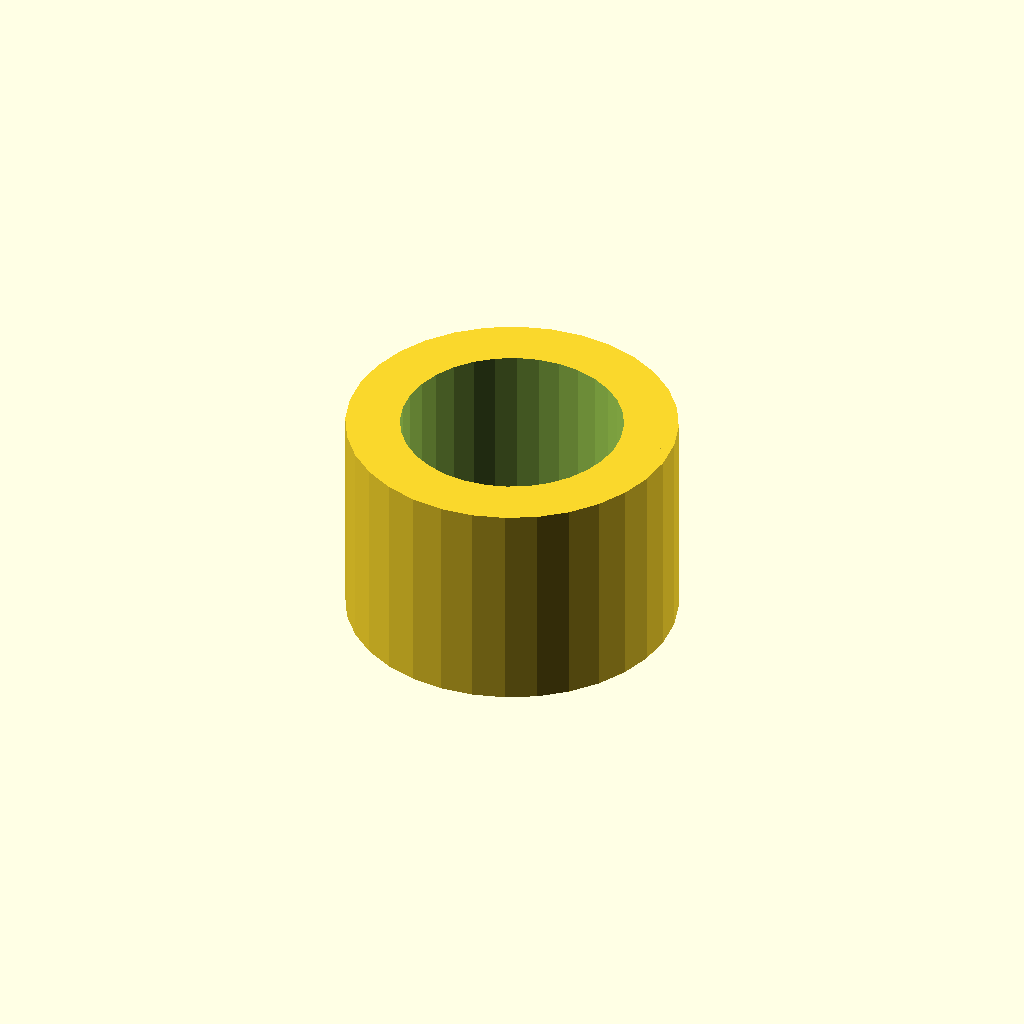
Cell 1 — every parameter at its default value.
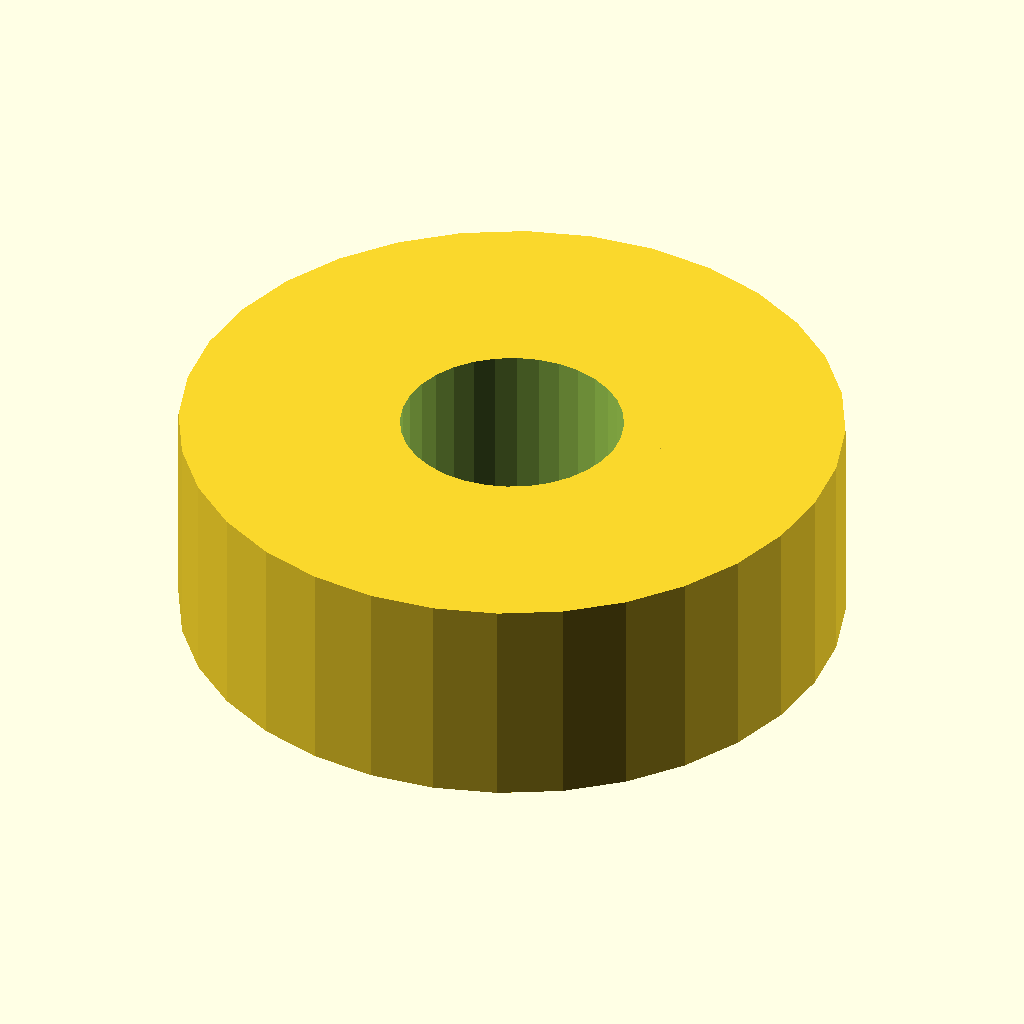
Cell 2: sleeve_od = 24.4 (everything else at default).
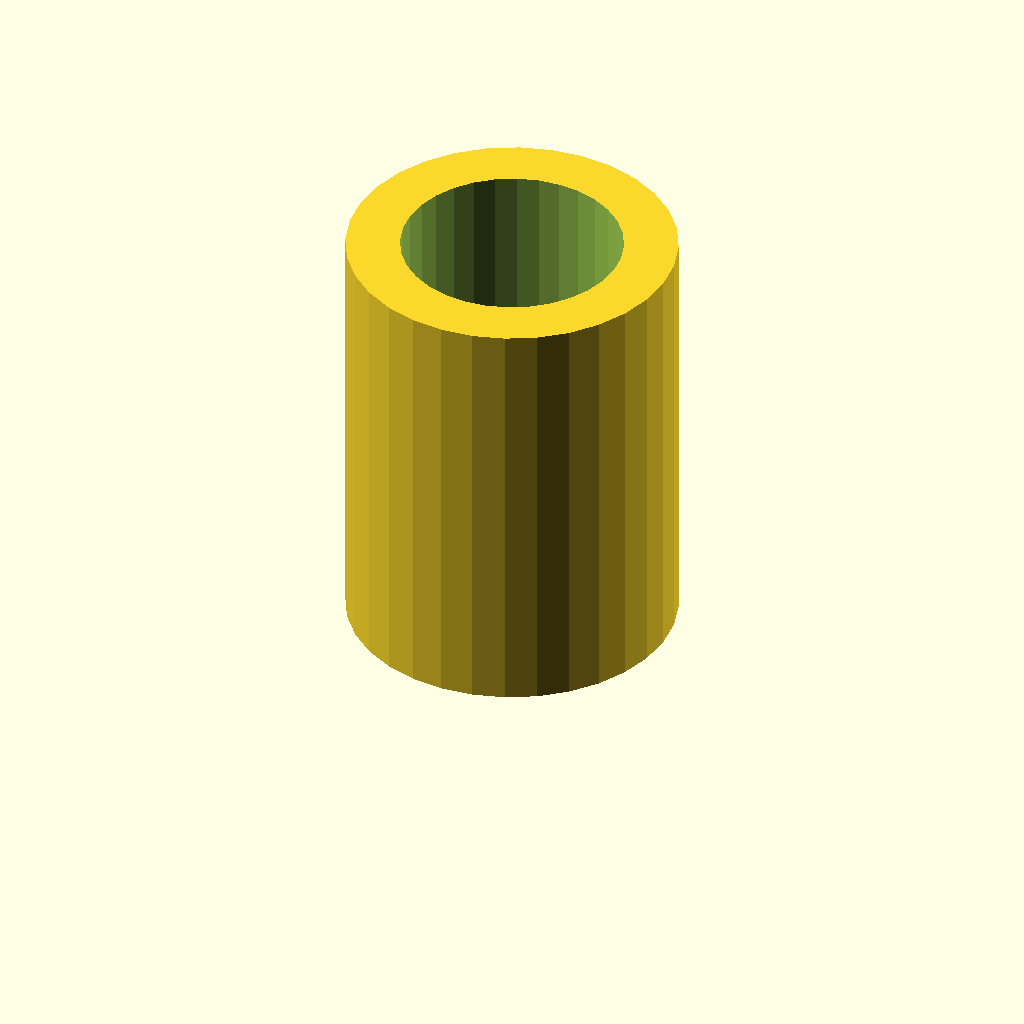
Cell 3: sleeve_l = 16 (everything else at default).
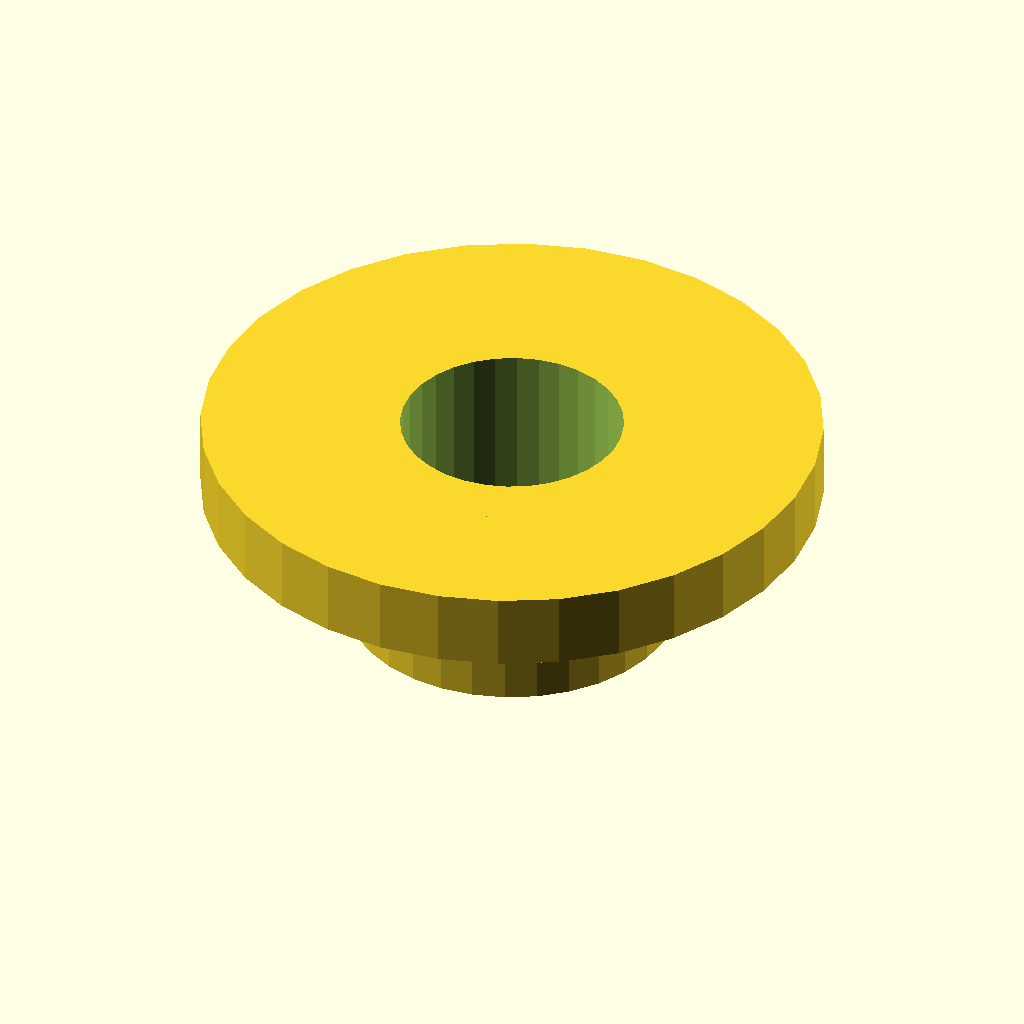
Cell 4: step_d = 22.8 (everything else at default).
One fixed orthographic camera (rotation 55°, 0°, 25°; colour scheme Cornfield) for every cell.
Source of the model, optional_data/data/gen2/spacers/part_0052.scad:
$fn = 32;

// ----------------------------------------------------------------------
// Spacer sleeve: 12.2 / 8.2 x 8 mm
// ----------------------------------------------------------------------

// --- parameters (mm) ---
sleeve_od = 12.2;         // outside diameter
sleeve_id = 8.2;          // shaft bore
sleeve_l = 8;             // sleeve length
step_d = 11.4;            // reduced diameter
step_l = 2.8;             // length of the step

module sleeve() {
  cylinder(h = sleeve_l, d = sleeve_od);
  translate([0, 0, sleeve_l - step_l]) cylinder(h = step_l, d = step_d);
}

difference() {
  sleeve();
  translate([0, 0, -1]) cylinder(h = sleeve_l + 2, d = sleeve_id);
}
Customizer parameters (derived from the source; name, type, default, range or options):
sleeve_od: number, default 12.2
sleeve_id: number, default 8.2
sleeve_l: number, default 8
step_d: number, default 11.4
step_l: number, default 2.8
